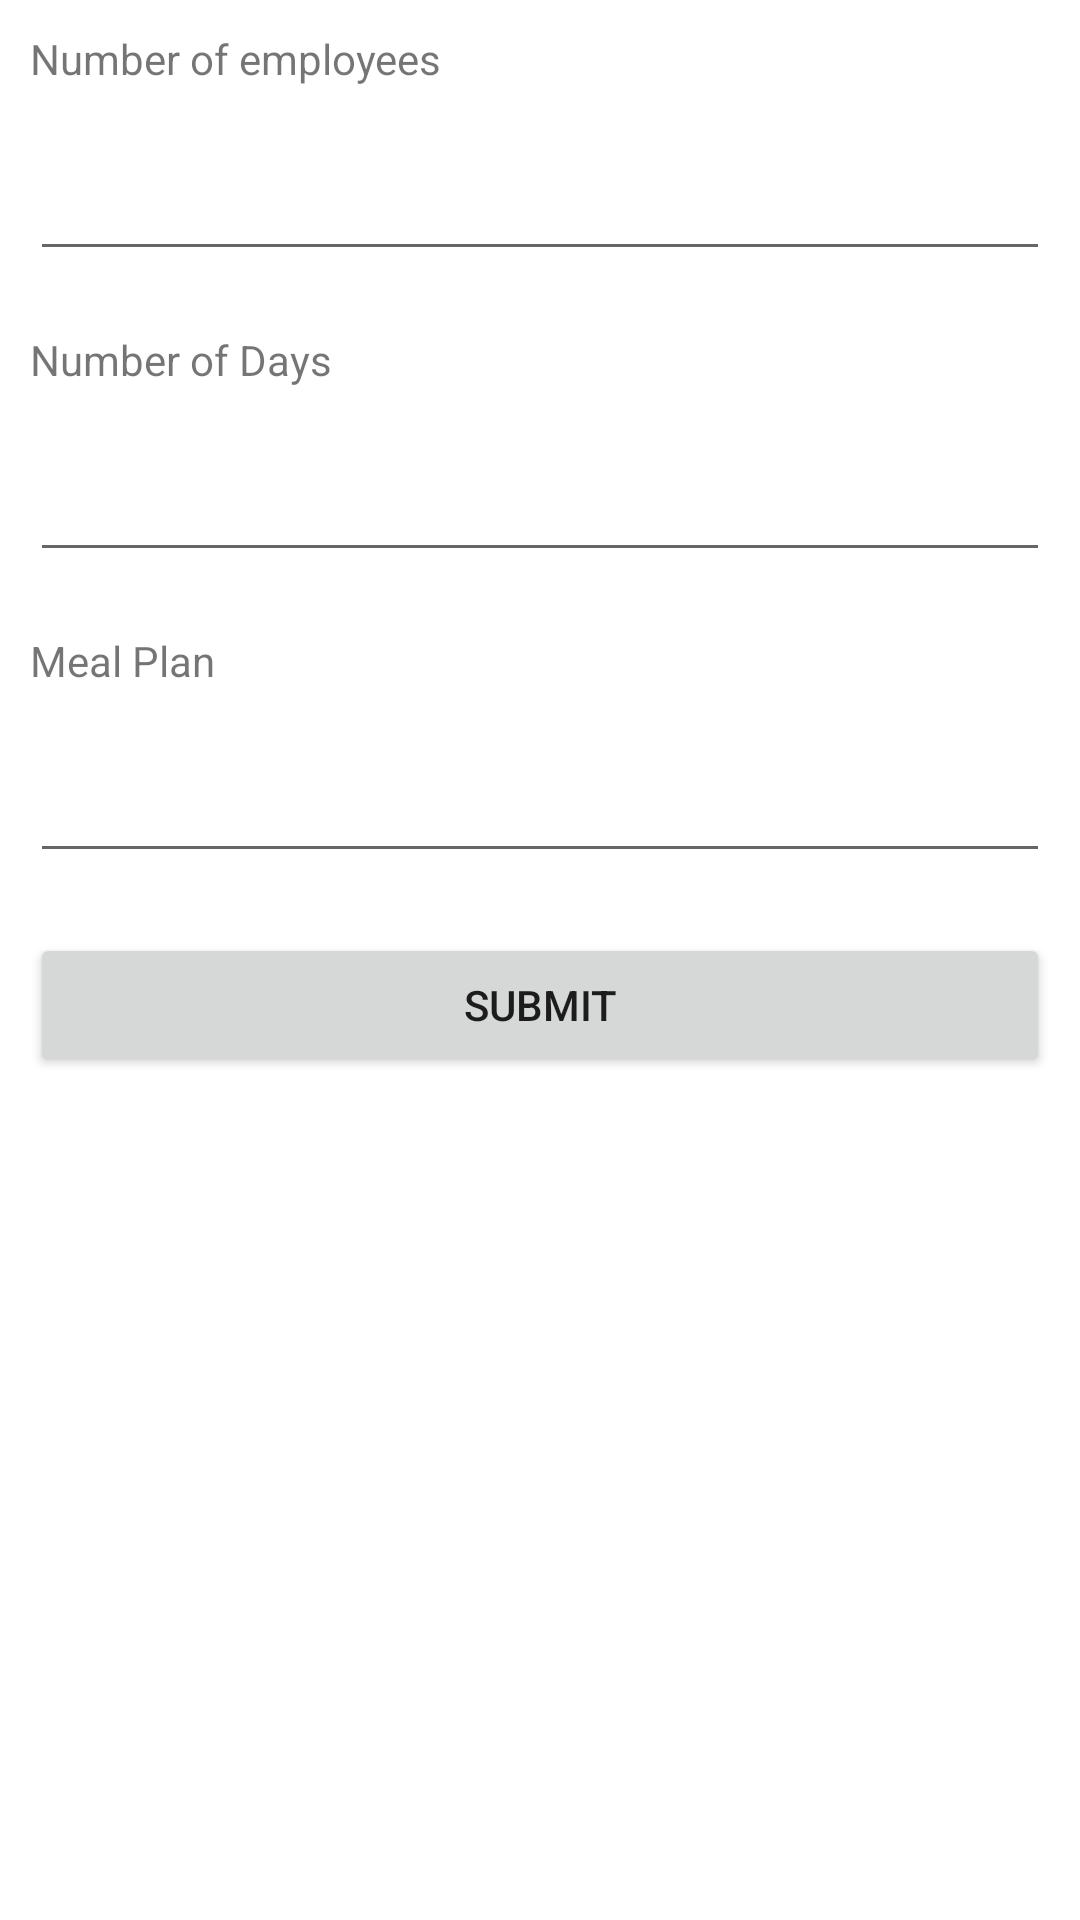

Android layout source for this screen:
<!-- AndroidManifest.xml: application theme Theme.NourishingIndia -->
<!-- res/layout/activity_main.xml -->
<?xml version="1.0" encoding="utf-8"?>
<RelativeLayout xmlns:android="http://schemas.android.com/apk/res/android"
    xmlns:app="http://schemas.android.com/apk/res-auto"
    xmlns:tools="http://schemas.android.com/tools"
    android:layout_width="match_parent"
    android:layout_height="match_parent"
    tools:context=".MainActivity">


    <TextView
        android:id="@+id/idEmpLabel"
        android:layout_width="wrap_content"
        android:layout_height="wrap_content"
        android:text="Number of employees"
        android:layout_margin="10dp"/>
    <EditText
        android:id="@+id/idEmpInput"
        android:layout_width="match_parent"
        android:layout_height="wrap_content"
        android:layout_below="@id/idEmpLabel"
        android:layout_margin="10dp"/>

    <TextView
        android:id="@+id/idDaysLabel"
        android:layout_width="wrap_content"
        android:layout_height="wrap_content"
        android:text="Number of Days"
        android:layout_margin="10dp"
        android:layout_below="@id/idEmpInput"/>
    <EditText
        android:id="@+id/idDaysInput"
        android:layout_width="match_parent"
        android:layout_height="wrap_content"
        android:layout_below="@id/idDaysLabel"
        android:layout_margin="10dp"/>

    <TextView
        android:id="@+id/idMealLabel"
        android:layout_width="wrap_content"
        android:layout_height="wrap_content"
        android:text="Meal Plan"
        android:layout_margin="10dp"
        android:layout_below="@id/idDaysInput"/>
    <EditText
        android:id="@+id/idMealInput"
        android:layout_width="match_parent"
        android:layout_height="wrap_content"
        android:layout_below="@id/idMealLabel"
        android:layout_margin="10dp"/>

    <Button
        android:id="@+id/idSubmit"
        android:layout_width="match_parent"
        android:layout_height="wrap_content"
        android:layout_below="@id/idMealInput"
        android:layout_marginStart="10dp"
        android:layout_marginTop="10dp"
        android:layout_marginEnd="10dp"
        android:layout_marginBottom="10dp"
        android:text="Submit" />

    <TextView
        android:id="@+id/idResult"
        android:layout_width="match_parent"
        android:layout_height="wrap_content"
        android:layout_below="@id/idSubmit"
        android:layout_margin="10dp"/>


</RelativeLayout>
<!-- resources referenced by this layout -->
<resources>
  <style name="Theme.NourishingIndia" parent="Theme.MaterialComponents.DayNight.DarkActionBar">
          
          <item name="colorPrimary">@color/purple_500</item>
          <item name="colorPrimaryVariant">@color/purple_700</item>
          <item name="colorOnPrimary">@color/white</item>
          
          <item name="colorSecondary">@color/teal_200</item>
          <item name="colorSecondaryVariant">@color/teal_700</item>
          <item name="colorOnSecondary">@color/black</item>
          
          <item name="android:statusBarColor">?attr/colorPrimaryVariant</item>
          
      </style>
  <!-- not gathered from this repository: default colours our renderer supplied (Android Studio template values) -->
  <color name="purple_500">#FF6200EE</color>
  <color name="purple_700">#FF3700B3</color>
  <color name="teal_200">#FF03DAC5</color>
  <color name="teal_700">#FF018786</color>
  <color name="black">#FF000000</color>
  <color name="white">#FFFFFFFF</color>
</resources>
